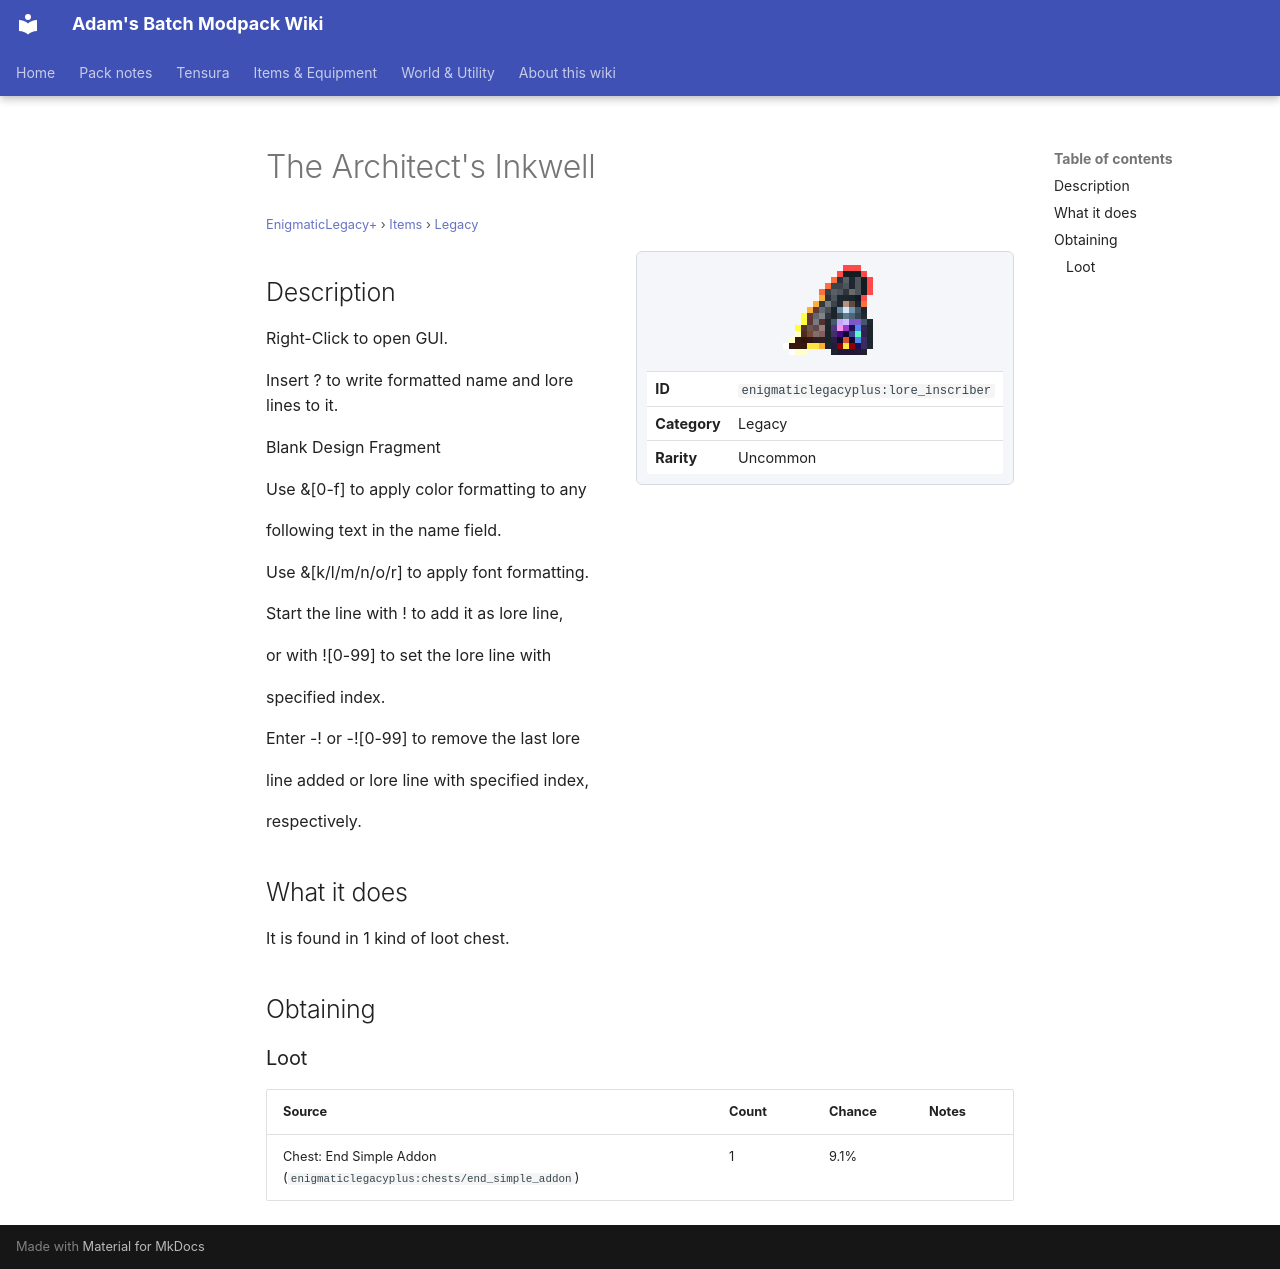

repository: Proteus-Nell/Adams-Batch-MC-Modpack-Wiki · page: enigmatic-legacy-plus/items/legacy/lore-inscriber/index.html · generator: mkdocs

# The Architect's Inkwell

<small>[EnigmaticLegacy+](../../index.md) &rsaquo; [Items](../index.md) &rsaquo; [Legacy](index.md)</small>

<div class="infobox" markdown>

![The Architect's Inkwell](../../../assets/icons/enigmaticlegacyplus/item/lore_inscriber.png)

| | |
|---|---|
| **ID** | `enigmaticlegacyplus:lore_inscriber` |
| **Category** | Legacy |
| **Rarity** | Uncommon |

</div>

## Description

Right-Click to open GUI.

Insert ? to write formatted name and lore lines to it.

Blank Design Fragment

Use &amp;[0-f] to apply color formatting to any

following text in the name field.

Use &amp;[k/l/m/n/o/r] to apply font formatting.

Start the line with ! to add it as lore line,

or with ![0-99] to set the lore line with

specified index.

Enter -! or -![0-99] to remove the last lore

line added or lore line with specified index,

respectively.

## What it does

It is found in 1 kind of loot chest.

## Obtaining

### Loot

| Source | Count | Chance | Notes |
|---|---|---|---|
| Chest: End Simple Addon (`enigmaticlegacyplus:chests/end_simple_addon`) | 1 | 9.1% |  |
